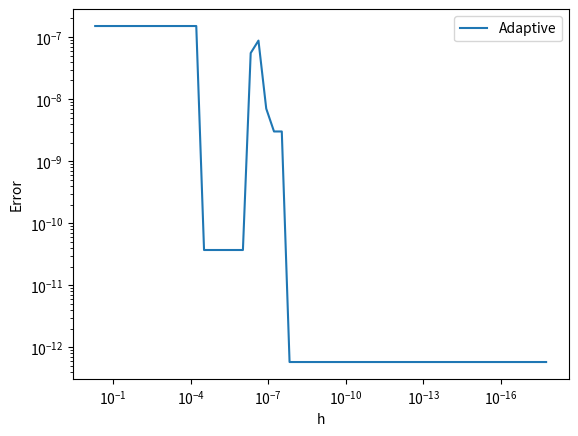

Write the Python code that produced this figure.
import numpy as np
import matplotlib.pyplot as plt


def f(x):
    return 4 / (1 + x**2)

def composite_simpson(f, a, b, h):
    n = int((b - a) / (2 * h)) * 2
    x = np.linspace(a, b, n+1)
    y = f(x)
    s = (y[0] + y[n] + 4 * np.sum(y[1:n:2]) + 2 * np.sum(y[2:n-1:2])) * h / 3
    return s

def adaptive_integration(f, a, b, h, epsilon=1e-6, max_depth=50):
    x0 = a
    x2 = b
    x1 = (a + b) / 2.0
    S0 = composite_simpson(f, a, b, (b-a)/2)
    S1 = composite_simpson(f, x0, x1, (x1-x0)/2)
    S2 = composite_simpson(f, x1, x2, (x2-x1)/2)
    error = abs(S0 - S1 - S2)
    if error < 15 * epsilon or max_depth == 0:
        return S1 + S2
    else:
        left_integral = adaptive_integration(
            f, x0, x1, epsilon / 2, h / 2, max_depth - 1)
        right_integral = adaptive_integration(
            f, x1, x2, epsilon / 2, h / 2, max_depth - 1)
        return left_integral + right_integral


a, b = 0, 1

adaptive_errors = np.array([])

h_values = np.array([0.5**i for i in range(1, 60)])

for i in h_values:
    adaptive_error = np.abs(adaptive_integration(f, a, b, i) - np.pi)
    adaptive_errors = np.append(adaptive_errors, adaptive_error)

plt.plot(h_values, adaptive_errors, label="Adaptive")
plt.xscale('log')
plt.yscale('log')
plt.xlabel('h')
plt.ylabel('Error')
plt.gca().invert_xaxis()
plt.legend()
plt.show()
